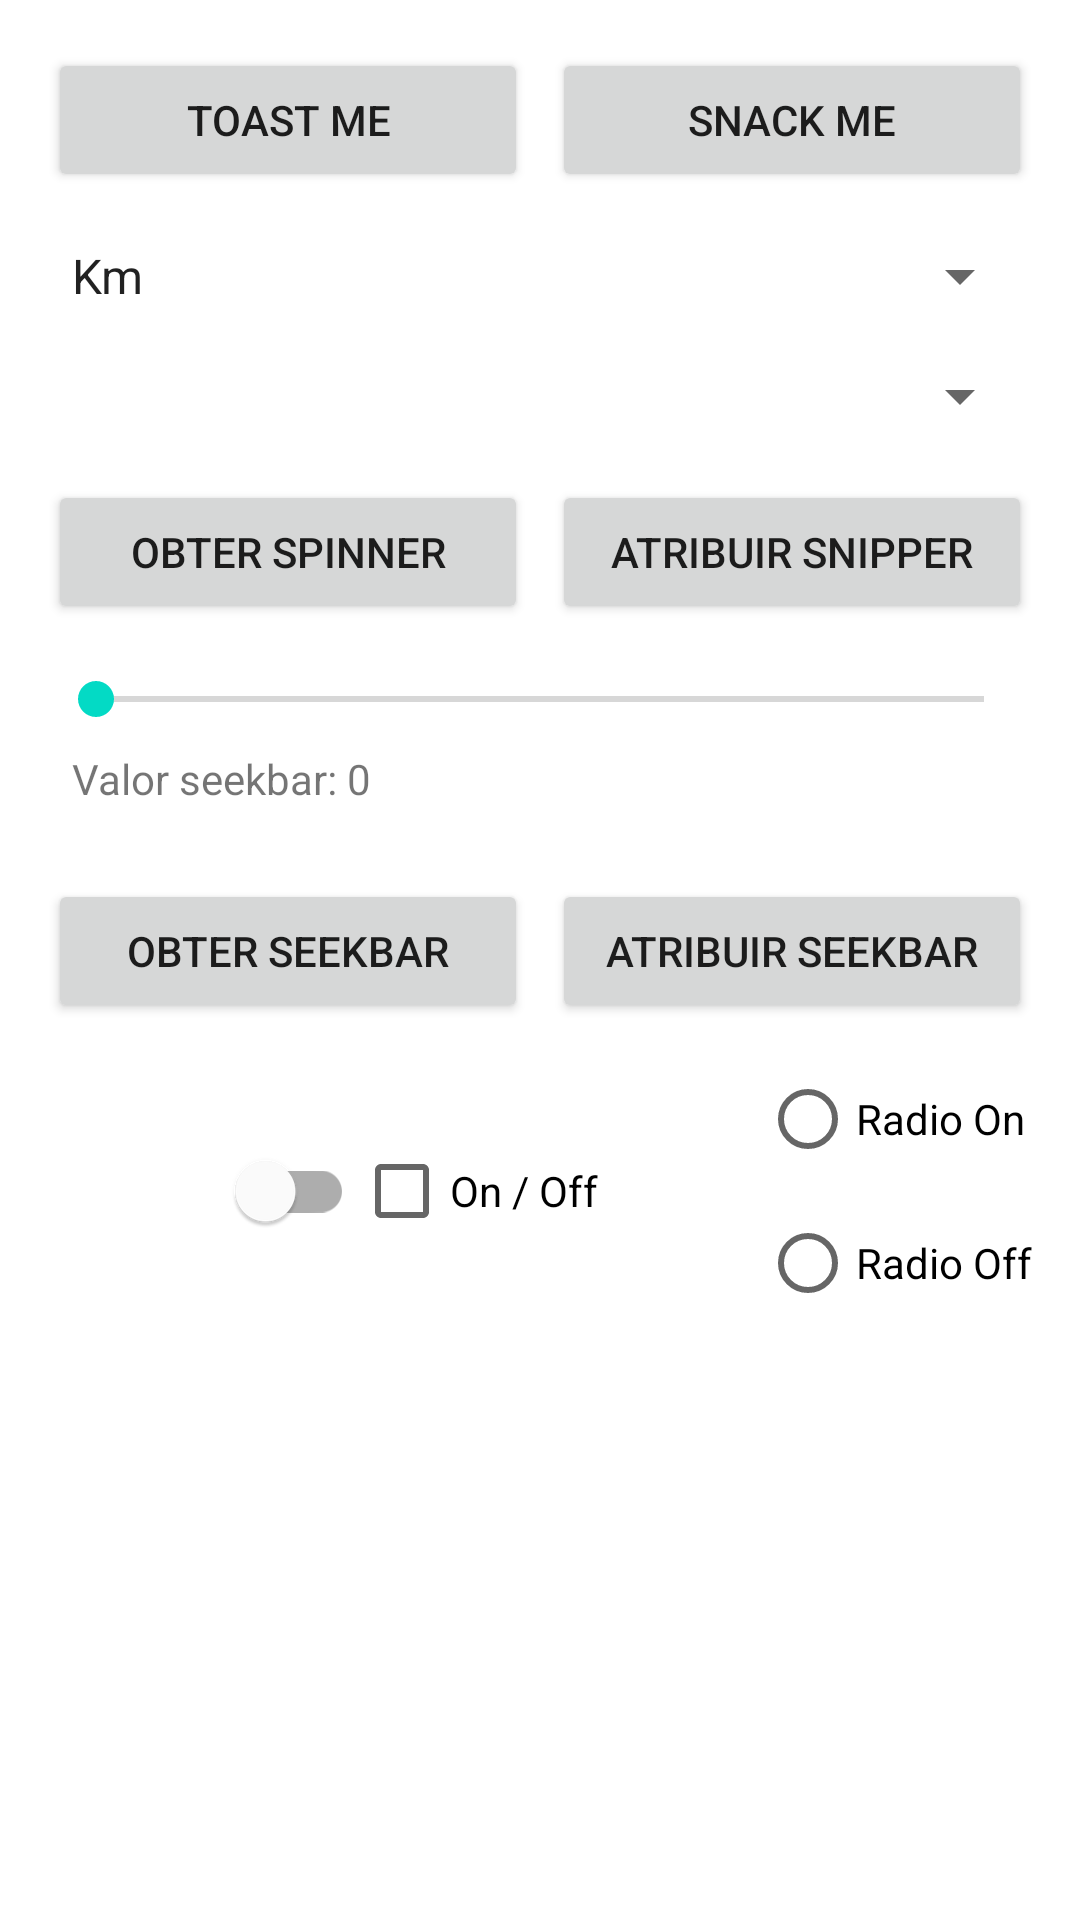

Here is an Android app screen rendered from its layout file. Give the layout XML and the strings, colors and styles it references.
<!-- AndroidManifest.xml: application theme Theme.AllComponents2 -->
<!-- res/layout/activity_main.xml -->
<?xml version="1.0" encoding="utf-8"?>
<LinearLayout xmlns:android="http://schemas.android.com/apk/res/android"
    xmlns:app="http://schemas.android.com/apk/res-auto"
    xmlns:tools="http://schemas.android.com/tools"
    android:id="@+id/linear_root"
    android:layout_width="match_parent"
    android:layout_height="match_parent"
    android:orientation="vertical"
    android:padding="16dp"
    tools:context=".MainActivity">

    <LinearLayout
        android:layout_width="match_parent"
        android:layout_height="wrap_content"
        android:orientation="horizontal">

        <Button
            android:id="@+id/button_toast"
            android:layout_width="0dp"
            android:layout_height="wrap_content"
            android:layout_marginEnd="8dp"
            android:layout_weight="1"
            android:text="Toast ME" />

        <Button
            android:id="@+id/button_snackBar"
            android:layout_width="0dp"
            android:layout_height="wrap_content"
            android:layout_weight="1"
            android:text="Snack ME" />

    </LinearLayout>

    <Spinner
        android:id="@+id/spinner_static"
        android:layout_width="match_parent"
        android:layout_height="wrap_content"
        android:layout_marginTop="16dp"
        android:entries="@array/spinner_values" />

    <Spinner
        android:id="@+id/spinner_dynamic"
        android:layout_width="match_parent"
        android:layout_height="wrap_content"
        android:layout_marginTop="16dp" />

    <LinearLayout
        android:id="@+id/linear_button_spinner"
        android:layout_width="match_parent"
        android:layout_height="wrap_content"
        android:layout_marginTop="16dp"
        android:orientation="horizontal">

        <Button
            android:id="@+id/button_get_spinner"
            android:layout_width="0dp"
            android:layout_height="wrap_content"
            android:layout_marginEnd="8dp"
            android:layout_weight="1"
            android:text="Obter Spinner" />

        <Button
            android:id="@+id/button_set_spinner"
            android:layout_width="0dp"
            android:layout_height="wrap_content"
            android:layout_weight="1"
            android:text="Atribuir Snipper" />

    </LinearLayout>

    <SeekBar
        android:id="@+id/seekBar"
        android:layout_width="match_parent"
        android:layout_height="wrap_content"
        android:layout_marginTop="16dp"
        android:max="50" />

    <TextView
        android:id="@+id/seekBar_value"
        android:layout_width="wrap_content"
        android:layout_height="wrap_content"
        android:layout_margin="8dp"
        android:text="Valor seekbar: 0" />

    <LinearLayout
        android:id="@+id/linear_button_seekBar"
        android:layout_width="match_parent"
        android:layout_height="wrap_content"
        android:layout_marginTop="16dp"
        android:orientation="horizontal">

        <Button
            android:id="@+id/button_get_seekBar"
            android:layout_width="0dp"
            android:layout_height="wrap_content"
            android:layout_marginEnd="8dp"
            android:layout_weight="1"
            android:text="Obter seekbar" />

        <Button
            android:id="@+id/button_set_seekBar"
            android:layout_width="0dp"
            android:layout_height="wrap_content"
            android:layout_weight="1"
            android:text="Atribuir seekbar" />

    </LinearLayout>

    <LinearLayout
        android:layout_width="match_parent"
        android:layout_height="wrap_content"
        android:layout_marginTop="8dp"
        android:orientation="horizontal">

        <com.google.android.material.switchmaterial.SwitchMaterial
            android:id="@+id/switch_main"
            android:layout_gravity="center_vertical"
            android:layout_width="wrap_content"
            android:layout_height="wrap_content"
            android:layout_weight="1" />

        <CheckBox
            android:id="@+id/check_main"
            android:layout_width="wrap_content"
            android:layout_height="wrap_content"
            android:layout_gravity="center"
            android:layout_weight="1"
            android:checked="false"
            android:text="On / Off" />

        <RadioGroup
            android:layout_width="wrap_content"
            android:layout_height="wrap_content">
            <RadioButton
                android:id="@+id/radio_on"
                android:layout_width="wrap_content"
                android:layout_height="wrap_content"
                android:layout_weight="1"
                android:text="Radio On" />

            <RadioButton
                android:id="@+id/radio_off"
                android:layout_width="wrap_content"
                android:layout_height="wrap_content"
                android:layout_weight="1"
                android:text="Radio Off" />
        </RadioGroup>
    </LinearLayout>
</LinearLayout>
<!-- resources referenced by this layout -->
<resources>
  <string-array name="spinner_values">
          <item>Km</item>
          <item>M</item>
          <item>Cm</item>
          <item>Mm</item>
      </string-array>
  <style name="Theme.AllComponents2" parent="Theme.MaterialComponents.DayNight.DarkActionBar">
          
          <item name="colorPrimary">@color/purple_500</item>
          <item name="colorPrimaryVariant">@color/purple_700</item>
          <item name="colorOnPrimary">@color/white</item>
          
          <item name="colorSecondary">@color/teal_200</item>
          <item name="colorSecondaryVariant">@color/teal_700</item>
          <item name="colorOnSecondary">@color/black</item>
          
          <item name="android:statusBarColor" tools:targetApi="l">?attr/colorPrimaryVariant</item>
          
      </style>
  <!-- not gathered from this repository: default colours our renderer supplied (Android Studio template values) -->
  <color name="purple_500">#FF6200EE</color>
  <color name="purple_700">#FF3700B3</color>
  <color name="teal_200">#FF03DAC5</color>
  <color name="teal_700">#FF018786</color>
  <color name="black">#FF000000</color>
  <color name="white">#FFFFFFFF</color>
</resources>
